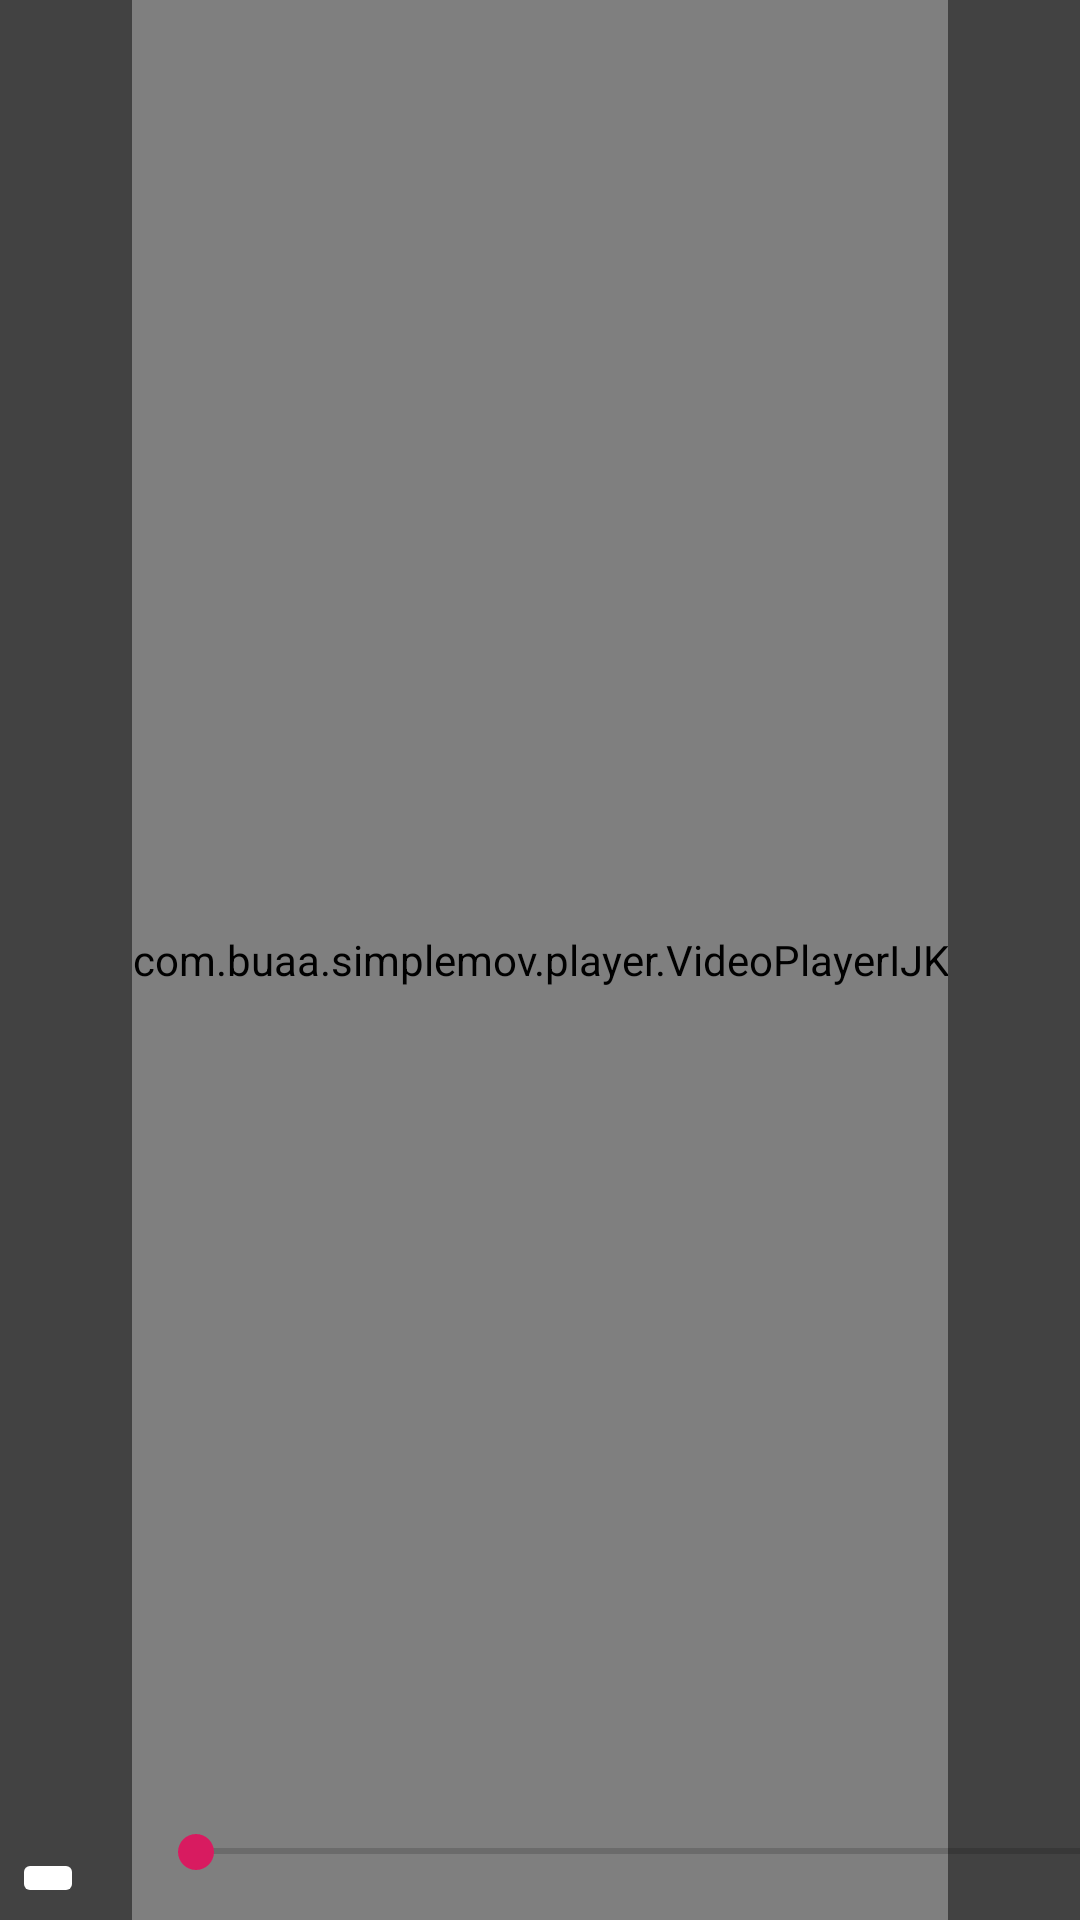

The Android layout XML behind this screen, and the referenced resources:
<!-- AndroidManifest.xml: application theme AppTheme -->
<!-- res/layout/activity_video_play.xml -->
<?xml version="1.0" encoding="utf-8"?>
<android.support.constraint.ConstraintLayout
    xmlns:android="http://schemas.android.com/apk/res/android"
    xmlns:app="http://schemas.android.com/apk/res-auto"
    xmlns:tools="http://schemas.android.com/tools"
    android:background="@color/cardview_dark_background"
    android:layout_width="match_parent"
    android:layout_height="match_parent"
    android:orientation="vertical">

    <com.buaa.simplemov.player.VideoPlayerIJK
        android:id="@+id/ijkPlayer"
        android:layout_width="wrap_content"
        android:layout_height="match_parent"
        android:layout_marginStart="0dp"
        app:layout_constraintEnd_toEndOf="parent"
        app:layout_constraintStart_toStartOf="parent" />

    <ImageButton
        android:id="@+id/imageButton"
        android:layout_width="wrap_content"
        android:layout_height="wrap_content"
        android:layout_marginStart="4dp"
        android:layout_marginTop="8dp"
        android:layout_marginBottom="4dp"
        android:backgroundTint="@color/btn_text_disable_color"
        android:src="@drawable/ic_pause"
        android:tint="@color/colorAccent"
        app:layout_constraintBottom_toBottomOf="parent"
        app:layout_constraintStart_toStartOf="parent"
        app:layout_constraintTop_toTopOf="parent"
        app:layout_constraintVertical_bias="1.0" />

    <android.widget.SeekBar
        android:id="@+id/seekBar"
        android:layout_width="332dp"
        android:layout_height="15dp"
        android:layout_marginStart="60dp"
        android:layout_marginEnd="8dp"
        android:layout_marginBottom="8dp"
        app:layout_constraintBottom_toBottomOf="@+id/ijkPlayer"
        app:layout_constraintEnd_toEndOf="parent"
        app:layout_constraintHorizontal_bias="0.272"
        app:layout_constraintStart_toStartOf="parent"
        app:layout_constraintTop_toTopOf="@+id/ijkPlayer"
        app:layout_constraintVertical_bias="0.988" />
</android.support.constraint.ConstraintLayout>
<!-- resources referenced by this layout -->
<resources>
  <color name="colorAccent">#D81B60</color>
  <style name="AppTheme" parent="Theme.AppCompat.Light.NoActionBar">
          
          <item name="colorPrimary">@color/colorPrimary</item>
          <item name="colorPrimaryDark">@color/colorPrimaryDark</item>
          <item name="colorAccent">@color/colorAccent</item>
      </style>
  <color name="colorPrimary">#008577</color>
  <color name="colorPrimaryDark">#00574B</color>
</resources>
